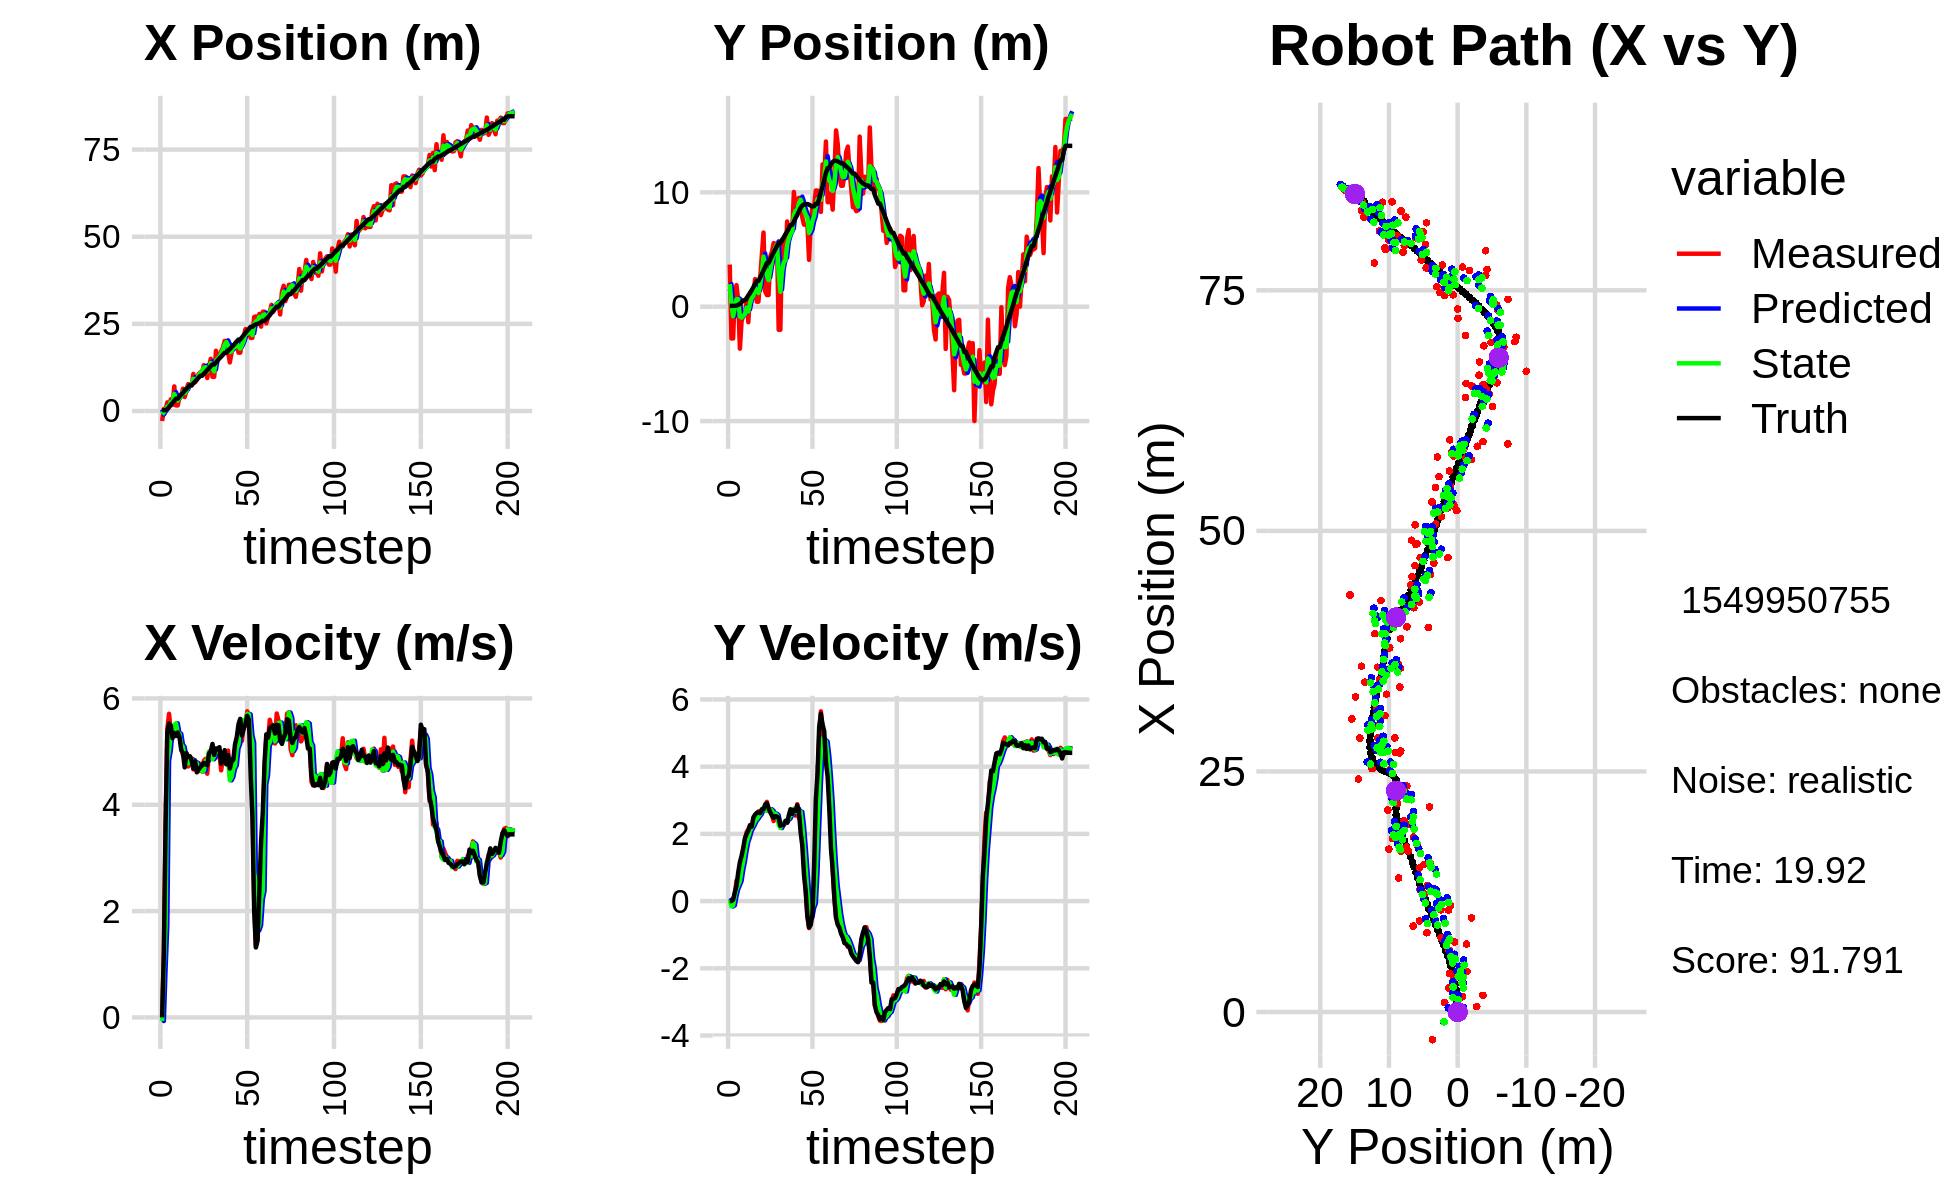

Values plotted in this chart, from the file beside it:
9.234202058114944212e-01, 2.362300924356520060e+00, 0.000000000000000000e+00, 0.000000000000000000e+00, 0.000000000000000000e+00, 0.000000000000000000e+00, 0.000000000000000000e+00, 0.000000000000000000e+00, 4.397181365991676416e-01, 1.360346897632470187e+00, 0.000000000000000000e+00, 0.000000000000000000e+00, 1.893849521958544946e-01, 7.233744125552135640e-02, 0.000000000000000000e+00, 0.000000000000000000e+00, 0.000000000000000000e+00, -1.579123781993985176e-04
-2.877227767894529720e+00, 3.684176020240652161e+00, 0.000000000000000000e+00, 0.000000000000000000e+00, 4.397181365991676416e-01, 1.360346897632470187e+00, 0.000000000000000000e+00, 0.000000000000000000e+00, -1.021039562050404026e+00, 1.979382880794969157e+00, -6.803584813530119679e-02, 4.023502060287637017e-02, 1.893849521958544946e-01, 7.233744125552135640e-02, 0.000000000000000000e+00, 0.000000000000000000e+00, 0.000000000000000000e+00, -4.839194880332797766e-04
5.588765295722600834e-01, -2.777377306748459063e+00, 1.203999854334549369e+00, 5.844455431138867148e-04, -1.027843146863934187e+00, 1.983406382855256833e+00, -6.803584813530119679e-02, 4.023502060287637017e-02, -3.030353978049618036e-01, 2.528712485023920653e-01, 9.125607445150650809e-01, -1.592890483099064780e-01, 2.505498081659630616e-01, 7.235342376107226081e-02, 1.199999999999999956e+00, 0.000000000000000000e+00, 1.200000047683715820e+00, -4.854199069086462259e-04
5.588765295722600834e-01, -2.777377306748459063e+00, 3.657898766390924816e+00, 2.721321405312257524e-02, -2.117793233534552844e-01, 2.369423436714014064e-01, 9.125607445150650809e-01, -1.592890483099064780e-01, 3.017313087498024737e-01, -8.377852296930711207e-01, 1.741308752589653785e+00, -1.275545047782018215e-01, 2.505498081659630616e-01, 7.235342376107226081e-02, 3.600000000000000089e+00, 4.000000000000000083e-02, 3.599999904632568359e+00, -7.439438253641128540e-03
2.491199151117066801e+00, 1.293682622515319514e+00, 5.432743733450121404e+00, 2.150867921666060056e-01, 4.758621840087678967e-01, -8.505406801708913500e-01, 1.741308752589653785e+00, -1.275545047782018215e-01, 1.297170311698071288e+00, -7.427449791793683254e-02, 4.824533992243878799e+00, 1.465550209624959244e-01, 5.822796974392884239e-01, 7.512180827187193988e-02, 5.360999999999999766e+00, 2.630000000000000115e-01, 5.368000030517578125e+00, -3.957015648484230042e-02
1.004187896788775181e+00, 1.886378418678145819e+00, 5.710432429539549659e+00, 6.107461159826891306e-01, 1.779623710922459079e+00, -5.961899582168724010e-02, 4.824533992243878799e+00, 1.465550209624959244e-01, 1.499768946643695200e+00, 6.534503685250083738e-01, 5.019174967941376408e+00, 3.522003416215213623e-01, 1.163620486701909096e+00, 9.740794807307252834e-02, 5.528999999999999915e+00, 4.580000000000000182e-01, 5.547999858856201172e+00, -1.065476611256599426e-01
3.362275973394245998e+00, 5.967105314210473521e-01, 5.384292394881662780e+00, 5.758645615835198406e-01, 2.001686443437832974e+00, 6.886704026871605100e-01, 5.019174967941376408e+00, 3.522003416215213623e-01, 2.603726084194794232e+00, 6.608146979181294123e-01, 5.376350124732823588e+00, 4.723809028221773731e-01, 1.797741428019114851e+00, 1.612774707153751264e-01, 5.485000000000000320e+00, 8.479999999999999760e-01, 5.550000190734863281e+00, -1.065476611256599426e-01
1.736478164548253877e+00, -3.669780829437659708e+00, 5.413562252918352691e+00, 9.598694326528001142e-01, 3.141361096668076502e+00, 7.080527882003471163e-01, 5.376350124732823588e+00, 4.723809028221773731e-01, 2.497358515406618906e+00, -8.508872652908723300e-01, 5.407183574216863242e+00, 5.939995573149039476e-01, 2.318611636579904545e+00, 2.476097546618046541e-01, 5.251999999999999780e+00, 1.157000000000000028e+00, 5.377999782562255859e+00, -1.754844784736633301e-01
7.057103172209233222e+00, -1.290754700222610518e+00, 5.405800244127883403e+00, 1.248048939126723988e+00, 3.038076872828305408e+00, -7.914873095593819574e-01, 5.407183574216863242e+00, 5.939995573149039476e-01, 4.860488248988468207e+00, -9.554426668445586968e-01, 5.503817039656144772e+00, 9.274457561747613266e-01, 2.923195377431452524e+00, 3.839673754464203448e-01, 5.349000000000000199e+00, 1.346000000000000085e+00, 5.515999794006347656e+00, -2.268965989351272583e-01
1.591516509796831125e+00, -7.010957237512570606e-01, 5.351311587275732862e+00, 1.516346281971839627e+00, 5.410869952954082684e+00, -8.626980912270825197e-01, 5.503817039656144772e+00, 9.274457561747613266e-01, 3.625854011344459060e+00, -7.871171141117649928e-01, 5.532533069976716789e+00, 1.178665168108047556e+00, 3.533806339241255756e+00, 5.550431961054391738e-01, 5.293000000000000149e+00, 1.582000000000000073e+00, 5.524000167846679688e+00, -2.761214673519134521e-01
1.591516509796831125e+00, -7.010957237512570606e-01, 5.383440350271529340e+00, 1.789272867298565162e+00, 4.179107318342130561e+00, -6.692505973009602593e-01, 5.532533069976716789e+00, 1.178665168108047556e+00, 3.017229067077797033e+00, -6.665087369135624940e-01, 5.344702550277198760e+00, 1.496706564706173692e+00, 3.533806339241255756e+00, 5.550431961054391738e-01, 5.358999999999999986e+00, 1.879999999999999893e+00, 5.678999900817871094e+00, -3.208797574043273926e-01
3.911958381315248978e+00, 6.201082078337042391e-01, 5.314317146355764798e+00, 2.052764616852537749e+00, 3.551699322105517087e+00, -5.168380804429451025e-01, 5.344702550277198760e+00, 1.496706564706173692e+00, 3.714646203848523953e+00, -9.211447019031088201e-02, 5.336265508613988295e+00, 1.761377316257775938e+00, 4.148514285613542185e+00, 7.568967403121875659e-01, 5.275999999999999801e+00, 1.997000000000000108e+00, 5.640999794006347656e+00, -3.686149716377258301e-01
4.207215204877330805e+00, -1.354181582126408490e+00, 5.104261763137016850e+00, 2.132964268541828190e+00, 4.248272754709923049e+00, 8.402326143546673398e-02, 5.336265508613988295e+00, 1.761377316257775938e+00, 4.246588464631757098e+00, -4.226076085973737295e-01, 5.133518218032058655e+00, 1.907952262997187232e+00, 4.755280033099722026e+00, 9.883095681493166973e-01, 5.027999999999999581e+00, 2.100999999999999979e+00, 5.448999881744384766e+00, -3.958237469196319580e-01
6.403442398158816218e+00, 1.232876440611470725e+00, 4.934858857098585183e+00, 2.241331944969779499e+00, 4.759940286434963141e+00, -2.318123822976549953e-01, 5.133518218032058655e+00, 1.907952262997187232e+00, 5.494699122078933406e+00, 3.038499701096991634e-01, 5.086443666750407822e+00, 2.087723635309865156e+00, 5.239830508731713188e+00, 1.190847760398077604e+00, 4.974000000000000199e+00, 2.261000000000000121e+00, 5.464000225067138672e+00, -4.263275563716888428e-01
3.989892378668679740e+00, 1.177973693658730614e+00, 4.923932894072490463e+00, 2.236369551785074794e+00, 6.003343488753974277e+00, 5.126223336406856568e-01, 5.086443666750407822e+00, 2.087723635309865156e+00, 5.106412465174236637e+00, 7.547146385391515500e-01, 4.899719721510951587e+00, 2.182643403740358146e+00, 5.811678424590929204e+00, 1.449021225280882064e+00, 4.703000000000000291e+00, 2.213999999999999968e+00, 5.197999954223632812e+00, -4.263275563716888428e-01
5.919520989050191417e+00, 9.046995095398947528e-01, 4.943845155040226480e+00, 2.400918371864993350e+00, 5.596384437325331973e+00, 9.729789789131874089e-01, 4.899719721510951587e+00, 2.182643403740358146e+00, 5.753442357207740443e+00, 9.546322479746831569e-01, 4.902359996765247807e+00, 2.279221891722132298e+00, 6.354300037180697913e+00, 1.711482053244308688e+00, 4.972000000000000419e+00, 2.491999999999999993e+00, 5.560999870300292969e+00, -4.520920217037200928e-01
7.712802901998440319e+00, 2.414091443591840580e+00, 4.719802095809440878e+00, 2.422084093310063135e+00, 6.243678356884265312e+00, 1.182554437146896342e+00, 4.902359996765247807e+00, 2.279221891722132298e+00, 6.923404657777128435e+00, 1.627600774290710373e+00, 4.776556082380460033e+00, 2.386367404789767388e+00, 6.922522082740048432e+00, 2.002089505968809302e+00, 4.905999999999999694e+00, 2.572999999999999954e+00, 5.539999961853027344e+00, -4.741319119930267334e-01
7.289502360356316935e+00, 4.385730090314566842e-01, 4.848191692658529561e+00, 2.595002718373065065e+00, 7.401060266015174527e+00, 1.866237514769687245e+00, 4.776556082380460033e+00, 2.386367404789767388e+00, 7.360739909311403650e+00, 1.359466045109129162e+00, 4.788059806767575921e+00, 2.447616213481558223e+00, 7.392017856741680326e+00, 2.251535659705992565e+00, 4.911999999999999922e+00, 2.626999999999999780e+00, 5.570000171661376953e+00, -4.914496541023254395e-01
7.289502360356316935e+00, 4.385730090314566842e-01, 4.875445351069258137e+00, 2.668594687102781471e+00, 7.839545889988161598e+00, 1.604227666457284984e+00, 4.788059806767575921e+00, 2.447616213481558223e+00, 7.582870787841469173e+00, 1.191751197985400745e+00, 4.851738653929579925e+00, 2.523715176055609799e+00, 7.392017856741680326e+00, 2.251535659705992565e+00, 4.830000000000000071e+00, 2.642999999999999794e+00, 5.506000041961669922e+00, -5.008094906806945801e-01
1.062845231590102735e+01, 2.437323777225430366e+00, 4.664820655684675188e+00, 2.607255795376467677e+00, 8.068044653234426988e+00, 1.444122715590961725e+00, 4.851738653929579925e+00, 2.523715176055609799e+00, 9.229290932479337073e+00, 1.802978399741973492e+00, 4.795868052307583618e+00, 2.586109006049289949e+00, 7.949705615601057040e+00, 2.555245882600012841e+00, 4.682999999999999829e+00, 2.616999999999999993e+00, 5.364999771118164062e+00, -5.096648335456848145e-01
8.242421895582763725e+00, 4.478409177192785862e+00, 4.838529676465952001e+00, 2.704345026575363686e+00, 9.708877737710094991e+00, 2.061589300346902576e+00, 4.795868052307583618e+00, 2.586109006049289949e+00, 9.041944905238736396e+00, 2.931291318168629090e+00, 4.799959768550047912e+00, 2.711980330950523044e+00, 8.490181460811660585e+00, 2.855576759913619256e+00, 4.814000000000000057e+00, 2.733000000000000096e+00, 5.535999774932861328e+00, -5.096648335456848145e-01
8.933968842428523516e+00, 6.483925824857710296e+00, 4.630470020411340037e+00, 2.679784761812092686e+00, 9.521940882093741010e+00, 3.202489351263681172e+00, 4.799959768550047912e+00, 2.711980330950523044e+00, 9.217799926637992414e+00, 4.379489336492492946e+00, 4.782526281447990968e+00, 2.777805472541504006e+00, 9.035906330138672615e+00, 3.168442970865565034e+00, 4.610000000000000320e+00, 2.726999999999999869e+00, 5.355999946594238281e+00, -5.246317982673645020e-01
1.058151878448735594e+01, 1.335872894128653510e+00, 4.631775081199066335e+00, 2.803222425875846024e+00, 9.696052554782792043e+00, 4.657269883746643302e+00, 4.782526281447990968e+00, 2.777805472541504006e+00, 1.011182469407980022e+01, 3.466674221909899600e+00, 4.671211495290334526e+00, 2.698202878576600128e+00, 9.565279498894607713e+00, 3.485371595435137859e+00, 4.663999999999999702e+00, 2.879000000000000004e+00, 5.480999946594238281e+00, -5.442456603050231934e-01
1.106306506675417900e+01, 1.019331461316704823e+00, 4.767142377471587089e+00, 2.953644414627642156e+00, 1.057894584360883350e+01, 3.736494509767559702e+00, 4.671211495290334526e+00, 2.698202878576600128e+00, 1.082235969821877042e+01, 2.768176407828389252e+00, 4.679328828277965258e+00, 2.749383477202974824e+00, 1.010364963138680316e+01, 3.817797189174939376e+00, 4.706999999999999851e+00, 2.911999999999999922e+00, 5.534999847412109375e+00, -5.546950697898864746e-01
1.106306506675417900e+01, 1.019331461316704823e+00, 4.625900186864845942e+00, 2.729228179040256830e+00, 1.129029258104656641e+01, 3.043114755548686823e+00, 4.679328828277965258e+00, 2.749383477202974824e+00, 1.119329477810924978e+01, 2.316699023475865094e+00, 4.627670358381595683e+00, 2.684116727225425603e+00, 1.010364963138680316e+01, 3.817797189174939376e+00, 4.740000000000000213e+00, 2.767999999999999794e+00, 5.488999843597412109e+00, -5.330256223678588867e-01
1.314169718305488743e+01, 4.388821041669241474e+00, 4.827067030818017024e+00, 2.692053552923884041e+00, 1.165606181394741014e+01, 2.585110696198407609e+00, 4.627670358381595683e+00, 2.684116727225425603e+00, 1.238703903374008419e+01, 3.232667506021827286e+00, 4.639015051309775650e+00, 2.733312899847859967e+00, 1.064794780321914835e+01, 4.141372447496977749e+00, 4.786999999999999922e+00, 2.641999999999999904e+00, 5.467999935150146484e+00, -5.087354183197021484e-01
1.225426162772097705e+01, 4.804940140529108561e+00, 4.864379078790012301e+00, 2.568816143754423464e+00, 1.285094053887106114e+01, 3.505998796006613460e+00, 4.639015051309775650e+00, 2.733312899847859967e+00, 1.255611619270637291e+01, 3.967704957433611401e+00, 4.821863126344331008e+00, 2.689045149812963942e+00, 1.119664432145019539e+01, 4.448399311391096234e+00, 4.759999999999999787e+00, 2.547000000000000153e+00, 5.399000167846679688e+00, -4.858640432357788086e-01
9.465708271150502284e+00, 5.558134144122938380e+00, 4.583787110341234872e+00, 2.382530290275330920e+00, 1.303830250534080548e+01, 4.236609472414907707e+00, 4.821863126344331008e+00, 2.689045149812963942e+00, 1.132424713051343446e+01, 4.702649206534199600e+00, 4.828977362039346133e+00, 2.578717944887123803e+00, 1.174438525723750004e+01, 4.739091163028805731e+00, 4.748000000000000220e+00, 2.474000000000000199e+00, 5.354000091552734375e+00, -4.793408513069152832e-01
1.272858797047581803e+01, 5.480129277412900457e+00, 4.998155802044858653e+00, 2.597908085002832657e+00, 1.180714486671736907e+01, 4.960521001022912380e+00, 4.828977362039346133e+00, 2.578717944887123803e+00, 1.220453159164122425e+01, 5.147413474126254052e+00, 4.997148829819167304e+00, 2.602000519671074485e+00, 1.229343463502815581e+01, 5.023688083392522152e+00, 4.958000000000000185e+00, 2.527000000000000135e+00, 5.564000129699707031e+00, -4.793408513069152832e-01
1.497965098917463145e+01, 5.547267070392400079e+00, 4.931740738447491168e+00, 2.501766497740703699e+00, 1.270424647462314027e+01, 5.407613526093361322e+00, 4.997148829819167304e+00, 2.602000519671074485e+00, 1.375396603992537692e+01, 5.455051133000043961e+00, 4.961769690136682343e+00, 2.558370450825951270e+00, 1.286619807788205172e+01, 5.313307529741571500e+00, 5.008000000000000007e+00, 2.513999999999999790e+00, 5.604000091552734375e+00, -4.694535136222839355e-01
9.789944425378827475e+00, -2.016727203569046445e+00, 4.955524678514660053e+00, 2.420330284892604489e+00, 1.425014300893904462e+01, 5.710888178082639044e+00, 4.961769690136682343e+00, 2.558370450825951270e+00, 1.223336328580047194e+01, 2.935109047960694273e+00, 4.855685303323469704e+00, 2.284481134819003056e+00, 1.335407878508561907e+01, 5.551504379283302981e+00, 5.144000000000000128e+00, 2.468999999999999861e+00, 5.704999923706054688e+00, -4.543330967426300049e-01
9.789944425378827475e+00, -2.016727203569046445e+00, 5.027508851608872398e+00, 2.331934115161372834e+00, 1.271893181613281953e+01, 3.163557161442594357e+00, 4.855685303323469704e+00, 2.284481134819003056e+00, 1.138532660121146733e+01, 1.305897791888464443e+00, 4.913673570944700586e+00, 2.173554897987923784e+00, 1.335407878508561907e+01, 5.551504379283302981e+00, 4.937000000000000277e+00, 2.240000000000000213e+00, 5.421000003814697266e+00, -4.342992901802062988e-01
1.728330017652482908e+01, 5.862419063029649990e+00, 4.890159114397238049e+00, 2.189635976642298587e+00, 1.187669395830593722e+01, 1.523253281687256822e+00, 4.913673570944700586e+00, 2.173554897987923784e+00, 1.432549816330504378e+01, 3.080349583964827609e+00, 5.015200790840982137e+00, 2.297269496341135309e+00, 1.392902614148848350e+01, 5.817885165509439460e+00, 5.059000000000000163e+00, 2.265000000000000124e+00, 5.543000221252441406e+00, -4.209927022457122803e-01
1.533026988817628755e+01, 4.893506055650258979e+00, 5.045037071057507205e+00, 2.269498990780625114e+00, 1.482701824238914234e+01, 3.310076533598941051e+00, 5.015200790840982137e+00, 2.297269496341135309e+00, 1.506830343129309746e+01, 3.877529484125127102e+00, 5.013651333809208133e+00, 2.325060221613872269e+00, 1.450581981271354870e+01, 6.076345687889926239e+00, 5.057000000000000384e+00, 2.274000000000000021e+00, 5.545000076293945312e+00, -4.227273762226104736e-01
1.546316547663798424e+01, 3.980047231132884722e+00, 4.978205696535518143e+00, 2.338261756728984064e+00, 1.556966856467401783e+01, 4.110035506286513929e+00, 5.013651333809208133e+00, 2.325060221613872269e+00, 1.552581528767922592e+01, 4.063745218313762564e+00, 4.980359981494171251e+00, 2.327925273857184063e+00, 1.508785106262746645e+01, 6.338904147468509720e+00, 5.083000000000000185e+00, 2.387999999999999901e+00, 5.616000175476074219e+00, -4.391148984432220459e-01
1.714290489262983286e+01, 7.453368669571350580e+00, 4.647418884352649826e+00, 2.339381847387401958e+00, 1.602385128582864127e+01, 4.296537745699480659e+00, 4.980359981494171251e+00, 2.327925273857184063e+00, 1.647745885978146774e+01, 5.429598960782841210e+00, 4.920327238977154849e+00, 2.415209279561080002e+00, 1.556924296918184503e+01, 6.565376525458236578e+00, 4.772999999999999687e+00, 2.339999999999999858e+00, 5.315000057220458984e+00, -4.663417935371398926e-01
1.817638541767550464e+01, 6.443028514780393401e+00, 4.868043763028079063e+00, 2.450438295944920242e+00, 1.696949158367918287e+01, 5.671119888738949122e+00, 4.920327238977154849e+00, 2.415209279561080002e+00, 1.752214848266689273e+01, 5.948975427902825963e+00, 4.902007472435906621e+00, 2.452577091580663726e+00, 1.611852885795513046e+01, 6.843778853901249626e+00, 4.839000000000000412e+00, 2.552999999999999936e+00, 5.471000194549560547e+00, -4.663417935371398926e-01
2.009440685806161042e+01, 6.566807752295492406e+00, 4.957675186154827607e+00, 2.655340573981288976e+00, 1.801234922991048393e+01, 6.194233137060892069e+00, 4.902007472435906621e+00, 2.452577091580663726e+00, 1.899740658766332047e+01, 6.333288884424251641e+00, 4.885954749482487536e+00, 2.558402249074744006e+00, 1.668546916540660874e+01, 7.147864108597857147e+00, 5.027000000000000135e+00, 2.733000000000000096e+00, 5.722000122070312500e+00, -4.917218983173370361e-01
2.009440685806161042e+01, 6.566807752295492406e+00, 4.764662360057292823e+00, 2.593958300383136351e+00, 1.948600206261156842e+01, 6.589129109331725687e+00, 4.885954749482487536e+00, 2.558402249074744006e+00, 1.977667190243523621e+01, 6.582051017449409791e+00, 4.793980665632907368e+00, 2.574813997589231906e+00, 1.668546916540660874e+01, 7.147864108597857147e+00, 4.761000000000000121e+00, 2.592999999999999972e+00, 5.421000003814697266e+00, -4.985459446907043457e-01
1.692669881899434614e+01, 1.003149486177086125e+01, 5.018501443941651097e+00, 2.746722862465681647e+00, 2.025606996899852774e+01, 6.839532417208332937e+00, 4.793980665632907368e+00, 2.574813997589231906e+00, 1.874739974178746849e+01, 7.989404198457272344e+00, 4.864056893618500688e+00, 2.739558316360879431e+00, 1.724252940755393837e+01, 7.451205498070116562e+00, 4.934000000000000163e+00, 2.710999999999999854e+00, 5.630000114440917969e+00, -5.007827877998352051e-01
1.393064619647068980e+01, 8.600580817585711912e+00, 4.536083799201587219e+00, 2.544473813724140054e+00, 1.923380543114931740e+01, 8.263360030093359399e+00, 4.864056893618500688e+00, 2.739558316360879431e+00, 1.687544370325160159e+01, 8.379237615913435633e+00, 4.458472408374685614e+00, 2.655263434248174903e+00, 1.780625773971346248e+01, 7.760881191484520158e+00, 4.682000000000000384e+00, 2.681000000000000050e+00, 5.394999980926513672e+00, -5.112041234970092773e-01
1.671909119237777475e+01, 8.224524637456164911e+00, 4.859952377576047589e+00, 2.883515934822482141e+00, 1.732129094408907122e+01, 8.644763959338252590e+00, 4.458472408374685614e+00, 2.655263434248174903e+00, 1.712636117728629870e+01, 8.500006441666906554e+00, 4.522211631260270259e+00, 2.752700218072963168e+00, 1.825906039822365656e+01, 8.017873530961356465e+00, 4.814000000000000057e+00, 2.854000000000000092e+00, 5.597000122070312500e+00, -5.354946255683898926e-01
1.883600808726984610e+01, 9.524896269167985707e+00, 4.669554434985622393e+00, 2.468762050862730817e+00, 1.757858234041232492e+01, 8.775276463474202870e+00, 4.522211631260270259e+00, 2.752700218072963168e+00, 1.812869902361159546e+01, 9.036782184967801612e+00, 4.679029913484802350e+00, 2.636918086357903146e+00, 1.881239367996206724e+01, 8.343615775570990323e+00, 4.847999999999999865e+00, 2.666999999999999815e+00, 5.532999992370605469e+00, -4.863378703594207764e-01
1.802851058589438082e+01, 9.464498287521283970e+00, 5.051464362908818728e+00, 2.670675263361218299e+00, 1.859660201496007659e+01, 9.300473993603592504e+00, 4.679029913484802350e+00, 2.636918086357903146e+00, 1.841204221780760264e+01, 9.360218232186419129e+00, 4.738250580590487537e+00, 2.657245705756020371e+00, 1.937760593044757940e+01, 8.634006744345516182e+00, 5.142000000000000348e+00, 2.045999999999999819e+00, 5.533999919891357422e+00, -4.863378703594207764e-01
1.987079539177966581e+01, 7.793450838460652896e+00, 5.079088718827464710e+00, 1.877520272366684617e+00, 1.888586727586665148e+01, 9.625942802762020634e+00, 4.738250580590487537e+00, 2.657245705756020371e+00, 1.928716786262634741e+01, 8.948018607613972719e+00, 5.057585086983061196e+00, 2.236758365877552723e+00, 1.997606326635784413e+01, 8.846071486891665003e+00, 5.277000000000000135e+00, 1.647999999999999909e+00, 5.527999877929687500e+00, -3.540781140327453613e-01
1.673568512546280118e+01, 7.175968294507660161e+00, 5.445885985977683141e+00, 1.075140986385380693e+00, 1.979292637132465416e+01, 9.171694444201728302e+00, 5.057585086983061196e+00, 2.236758365877552723e+00, 1.844818170146486125e+01, 8.424977478505645934e+00, 5.147696261896740566e+00, 1.632291052324085001e+00, 2.049656917150808155e+01, 8.948724991373657289e+00, 5.514999999999999680e+00, 7.750000000000000222e-01, 5.568999767303466797e+00, -1.949160695075988770e-01
1.673568512546280118e+01, 7.175968294507660161e+00, 5.607686872122195965e+00, 3.054601695404517425e-01, 1.896295132765453673e+01, 8.588206583738054789e+00, 5.147696261896740566e+00, 1.632291052324085001e+00, 1.789388745625823418e+01, 8.046686132756621035e+00, 5.498370238375537511e+00, 9.620735152255552869e-01, 2.049656917150808155e+01, 8.948724991373657289e+00, 5.615999999999999659e+00, 3.069999999999999951e-01, 5.624000072479248047e+00, -5.441790819168090820e-02
1.951556815246342325e+01, 7.248483902332226059e+00, 5.202074544804430545e+00, -4.322247562306538171e-01, 1.844372448009578846e+01, 8.142893484279175809e+00, 5.498370238375537511e+00, 9.620735152255552869e-01, 1.887960759757512719e+01, 7.785218684590092586e+00, 5.444138234163724555e+00, 2.755265506437200029e-01, 2.113976337047777321e+01, 8.976572280925717351e+00, 5.301999999999999602e+00, -4.420000000000000040e-01, 5.321000099182128906e+00, 8.289659023284912109e-02
2.131648929431552730e+01, 4.095575099980026224e+00, 5.565357086013904109e+00, -8.030760458126607881e-01, 1.942402142099150097e+01, 7.812771339654464242e+00, 5.444138234163724555e+00, 2.755265506437200029e-01, 2.026473488507811993e+01, 6.450759749642415386e+00, 5.592546051909278226e+00, -3.367888121206006335e-01, 2.175958110389929701e+01, 8.923078780497764484e+00, 5.427999999999999936e+00, -7.830000000000000293e-01, 5.485000133514404297e+00, 1.433098912239074707e-01
2.349829722989265690e+01, 7.412366992477581462e+00, 5.517095272102284120e+00, -6.974090019683578667e-01, 2.082398949026904944e+01, 6.417080868430355522e+00, 5.592546051909278226e+00, -3.367888121206006335e-01, 2.205835021223476389e+01, 6.764688411280157965e+00, 5.551072186280357812e+00, -4.822776173857044602e-01, 2.237989760933023931e+01, 8.834517723147307322e+00, 5.517999999999999794e+00, -6.959999999999999520e-01, 5.561999797821044922e+00, 1.257418096065521240e-01
2.165266574914263842e+01, 8.781756961914821247e+00, 5.757996278731910778e+00, -6.455075369412436627e-03, 2.261345743086279825e+01, 6.716460649541587280e+00, 5.551072186280357812e+00, -4.822776173857044602e-01, 2.215069934869652712e+01, 7.469967881268511078e+00, 5.709759809088216898e+00, -2.010404513559201356e-01, 2.301971961594156824e+01, 8.761833435252619040e+00, 5.673000000000000043e+00, -3.920000000000000151e-01, 5.685999870300292969e+00, 1.121062319725751877e-03
2.319110707988273390e+01, 8.754295757728819183e+00, 5.688996554787228099e+00, -6.377722346421308905e-03, 2.272167532960535041e+01, 7.449863836132919026e+00, 5.709759809088216898e+00, -2.010404513559201356e-01, 2.293666775774440580e+01, 7.923022810306847852e+00, 5.701416449024345745e+00, -7.421880998376584326e-02, 2.356345511955053595e+01, 8.784724480085383647e+00, 5.596000000000000085e+00, 1.034000000000000030e+00, 5.690000057220458984e+00, 1.121062319725751877e-03
2.098449184028674352e+01, 1.015911496284485871e+01, 5.316967309557598220e+00, 1.702865136659839962e+00, 2.350680940264684082e+01, 7.915600929308471478e+00, 5.701416449024345745e+00, -7.421880998376584326e-02, 2.241650297931836988e+01, 8.767253151769873298e+00, 5.309294347021512372e+00, 8.319286315829685918e-01, 2.416194392782458067e+01, 8.999296432737192930e+00, 4.548000000000000043e+00, 2.996999999999999886e+00, 5.447000026702880859e+00, -3.099478483200073242e-01
2.098449184028674352e+01, 1.015911496284485871e+01, 4.130799157454708492e+00, 3.604000685428380812e+00, 2.294743241402052192e+01, 8.850446014928170513e+00, 5.309294347021512372e+00, 8.319286315829685918e-01, 2.176393640089845505e+01, 9.393002110447552511e+00, 5.165429739300293477e+00, 2.185595423915533075e+00, 2.416194392782458067e+01, 8.999296432737192930e+00, 3.778999999999999915e+00, 3.778000000000000025e+00, 5.342999935150146484e+00, -7.173956036567687988e-01
2.697156907645198487e+01, 9.059275245968940737e+00, 2.248915829767339947e+00, 4.890712165089871277e+00, 2.228047937482848440e+01, 9.611561652839105463e+00, 5.165429739300293477e+00, 2.185595423915533075e+00, 2.480014880247338382e+01, 9.484510613244033550e+00, 2.728766091260161897e+00, 3.460345235484953097e+00, 2.460974647090326073e+01, 9.417712456133575216e+00, 2.020000000000000018e+00, 5.184000000000000163e+00, 5.564000129699707031e+00, -1.139794588088989258e+00
2.713360764099294542e+01, 8.289044623876119289e+00, 1.329063706343792672e+00, 5.647724691915202655e+00, 2.507302541159939935e+01, 9.830545136792528282e+00, 2.728766091260161897e+00, 3.460345235484953097e+00, 2.572114863956876718e+01, 9.335052435224596934e+00, 2.507307207741398258e+00, 4.461135821050682182e+00, 2.486189605328039320e+01, 9.992227798316342557e+00, 1.316000000000000059e+00, 5.575999999999999623e+00, 5.729000091552734375e+00, -1.339674234390258789e+00
2.529307480142122344e+01, 1.244604266276858873e+01, 1.528250880357381325e+00, 5.109338528585657180e+00, 2.597187936034290701e+01, 9.781166017329665507e+00, 2.507307207741398258e+00, 4.461135821050682182e+00, 2.579786974035948077e+01, 1.075434487949135942e+01, 1.638413359477897346e+00, 4.840108759040663955e+00, 2.499216510334105834e+01, 1.052591252836395341e+01, 1.445999999999999952e+00, 5.256999999999999673e+00, 5.453000068664550781e+00, -1.280156850814819336e+00
2.785454942323550043e+01, 1.128717801559119849e+01, 2.459713701320524581e+00, 4.728499518266088941e+00, 2.596171107630727093e+01, 1.123835575539542653e+01, 1.638413359477897346e+00, 4.840108759040663955e+00, 2.703373815046917983e+01, 1.125293480197430718e+01, 1.732577217654425850e+00, 4.788255752953642919e+00, 2.518250609914017701e+01, 1.112475324270118016e+01, 2.400999999999999801e+00, 5.056000000000000050e+00, 5.597000122070312500e+00, -1.091128230094909668e+00
2.421160806754833672e+01, 1.444114733372829384e+01, 2.369262643849730399e+00, 4.554618394846037255e+00, 2.720699587223462146e+01, 1.173176037726967103e+01, 1.732577217654425850e+00, 4.788255752953642919e+00, 2.576335393944329155e+01, 1.269772620158967236e+01, 2.220004791436149372e+00, 4.748158928040007609e+00, 2.548335219898638115e+01, 1.167859387916682934e+01, 3.314000000000000057e+00, 4.136000000000000121e+00, 5.300000190734863281e+00, -1.091128230094909668e+00
2.848590685467847194e+01, 9.143435483989145851e+00, 3.558151636032605758e+00, 4.063294006374218448e+00, 2.598535441858690476e+01, 1.317254209439367330e+01, 2.220004791436149372e+00, 4.748158928040007609e+00, 2.746008731309395046e+01, 1.170888111489591310e+01, 2.380122192300283768e+00, 4.316345561886227422e+00, 2.589554549751209223e+01, 1.212795091268392511e+01, 3.876999999999999780e+00, 3.704000000000000181e+00, 5.361999988555908203e+00, -8.515804409980773926e-01
2.848590685467847194e+01, 9.143435483989145851e+00, 4.664125745861366745e+00, 3.179930158266607076e+00, 2.769809953232397959e+01, 1.214051567108453611e+01, 2.380122192300283768e+00, 4.316345561886227422e+00, 2.774110883190229870e+01, 1.103529832058689841e+01, 4.389237096289439144e+00, 3.696119325863949090e+00, 2.589554549751209223e+01, 1.212795091268392511e+01, 4.799000000000000377e+00, 2.737999999999999989e+00, 5.525000095367431641e+00, -5.983961224555969238e-01
... 144 more rows
